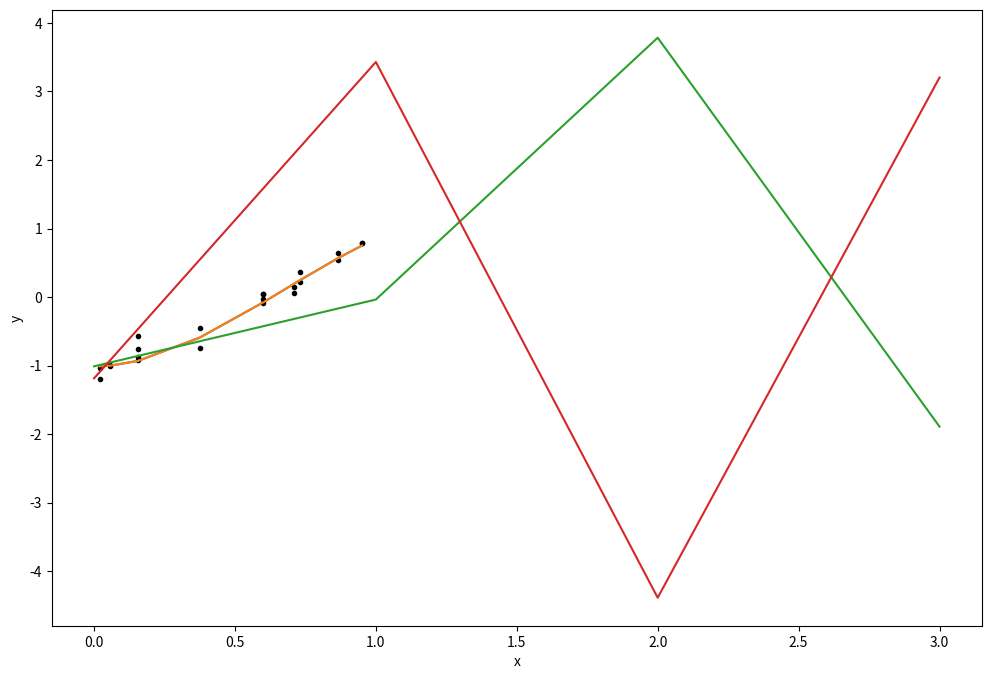
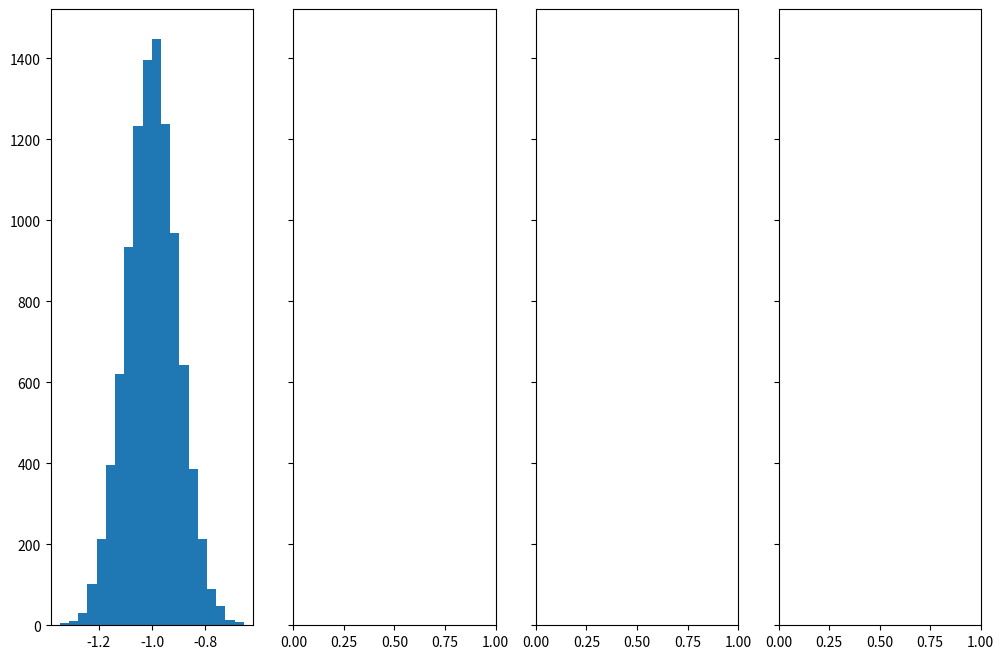

Recreate these plots in Python, in order. (Note: this script raises an exception after producing the figures.)
import numpy as np
import matplotlib as mpl
import matplotlib.pyplot as plt
mpl.rcParams['figure.figsize'] = [12,8]
np.random.seed(42)

def y(x):
    return -1 + x + x**2 + 0*x**3

x = np.random.rand(11)
x.sort()
epsilon = 1e-1
yhat = y(x) + epsilon*np.random.randn(11)

degree = 3
X = np.vander(x,degree+1,increasing=True)
w_0 = np.linalg.solve(np.dot(X.T,X),np.dot(X.T,yhat))
plt.plot(x,yhat,'k.')
plt.plot(x,np.dot(X,w_0))
plt.xlabel('x')
plt.ylabel('y')
plt.show()

w_0

yhat = y(x) + epsilon*np.random.randn(11)
w_1 = np.linalg.solve(np.dot(X.T,X),np.dot(X.T,yhat))
plt.plot(x,yhat,'k.')
plt.plot(x,np.dot(X,w_0))
plt.xlabel('x')
plt.ylabel('y')
plt.show()

plt.plot(w_0)
plt.plot(w_1)
plt.show()

w_list = []
N_experiments = 10000
for i in range(N_experiments):
    yhat = y(x) + epsilon*np.random.randn(11)
    w_list.append(np.linalg.solve(np.dot(X.T,X),np.dot(X.T,yhat)))
w_array = np.array(w_list)

fig,axs = plt.subplots(nrows=1,ncols=4,sharey=True)
axs[0].hist(w_array[:,0],20,normed=True)
axs[1].hist(w_array[:,1],20,normed=True)
axs[2].hist(w_array[:,2],20,normed=True)
axs[3].hist(w_array[:,3],20,normed=True)
plt.show()

w_array.mean(axis=0)

x,yhat

alpha = 0
beta = 1./epsilon**2
X = np.vander(x,degree+1,increasing=True)
Sigma = np.linalg.inv(beta*np.dot(X.T,X) + alpha*np.eye(degree+1))
w = np.dot(Sigma,np.dot(beta*X.T,yhat))

Sigma

w

plt.plot(x,yhat,'k.')
plt.plot(x,np.dot(X,w))
plt.xlabel('x')
plt.ylabel('y')
plt.show()

fig,axs = plt.subplots(nrows=1,ncols=4,sharey=True)
axs[0].hist(w_array[:,0],20,normed=True)
axs[1].hist(w_array[:,1],20,normed=True)
axs[2].hist(w_array[:,2],20,normed=True)
axs[3].hist(w_array[:,3],20,normed=True)
w0s = np.linspace(w_array[:,0].min(),w_array[:,0].max(),101)
w1s = np.linspace(w_array[:,1].min(),w_array[:,1].max(),101)
w2s = np.linspace(w_array[:,2].min(),w_array[:,2].max(),101)
w3s = np.linspace(w_array[:,3].min(),w_array[:,3].max(),101)
axs[0].plot(w0s,1./np.sqrt(2*np.pi*Sigma[0,0])*np.exp(-0.5*(w0s - w[0])**2/Sigma[0,0]))
axs[1].plot(w1s,1./np.sqrt(2*np.pi*Sigma[1,1])*np.exp(-0.5*(w1s - w[1])**2/Sigma[1,1]))
axs[2].plot(w2s,1./np.sqrt(2*np.pi*Sigma[2,2])*np.exp(-0.5*(w2s - w[2])**2/Sigma[2,2]))
axs[3].plot(w3s,1./np.sqrt(2*np.pi*Sigma[3,3])*np.exp(-0.5*(w3s - w[3])**2/Sigma[3,3]))
plt.show()

from scipy.stats import multivariate_normal

xhat = np.linspace(0,1,101)
Xhat = np.vander(xhat,degree+1,increasing=True)

for i in range(2000):
    w_rand = multivariate_normal(w,Sigma).rvs()
    plt.plot(xhat,np.dot(Xhat,w_rand),'r-',alpha=0.005)
plt.plot(x,yhat,'k.')
plt.show()

x

